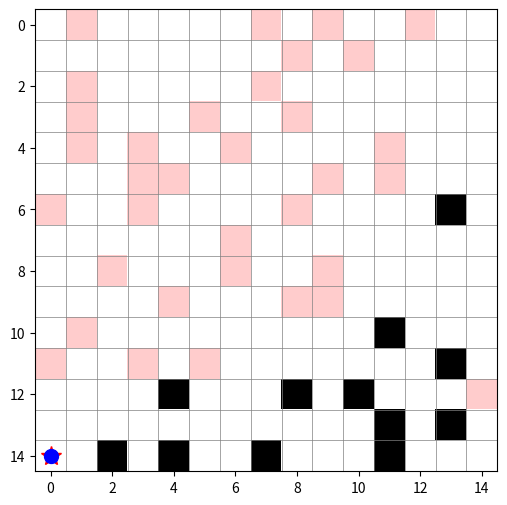

Here is the Python script that generated this plot:
import heapq
import random
import numpy as np
import matplotlib.pyplot as plt
from matplotlib import colors

# --- A* Search Logic (Same as before) ---

class Node:
    def __init__(self, x, y, parent=None):
        self.x = x
        self.y = y
        self.parent = parent
        self.g = 0
        self.h = 0
        self.f = 0

    def __lt__(self, other):
        return self.f < other.f

def heuristic(node, goal):
    return abs(node.x - goal.x) + abs(node.y - goal.y)

def get_neighbors(node, grid_size, known_obstacles):
    neighbors = []
    directions = [(0, -1), (0, 1), (-1, 0), (1, 0)]
    for dx, dy in directions:
        new_x, new_y = node.x + dx, node.y + dy
        if 0 <= new_x < grid_size and 0 <= new_y < grid_size:
            if (new_x, new_y) not in known_obstacles:
                neighbors.append(Node(new_x, new_y))
    return neighbors

def a_star_search(start_pos, goal_pos, grid_size, known_obstacles):
    start_node = Node(start_pos[0], start_pos[1])
    goal_node = Node(goal_pos[0], goal_pos[1])
    open_list = []
    closed_list = set()
    heapq.heappush(open_list, start_node)
    
    while open_list:
        current_node = heapq.heappop(open_list)
        if (current_node.x, current_node.y) == (goal_node.x, goal_node.y):
            path = []
            while current_node:
                path.append((current_node.x, current_node.y))
                current_node = current_node.parent
            return path[::-1]
        
        closed_list.add((current_node.x, current_node.y))
        
        for neighbor in get_neighbors(current_node, grid_size, known_obstacles):
            if (neighbor.x, neighbor.y) in closed_list: continue
            
            neighbor.g = current_node.g + 1
            neighbor.h = heuristic(neighbor, goal_node)
            neighbor.f = neighbor.g + neighbor.h
            neighbor.parent = current_node
            
            existing = next((n for n in open_list if n.x == neighbor.x and n.y == neighbor.y), None)
            if existing and existing.g <= neighbor.g: continue
            heapq.heappush(open_list, neighbor)
    return None

# --- Visualization & Environment ---

class VisualEnvironment:
    def __init__(self, size=15, obstacle_prob=0.3):
        self.size = size
        self.agent_pos = (14, 3)
        self.goal_pos = (0, 14)
        self.true_obstacles = set()
        self.known_obstacles = set()
        
        # Generate random obstacles
        for _ in range(int(size * size * obstacle_prob)):
            ox, oy = random.randint(0, size-1), random.randint(0, size-1)
            if (ox, oy) != self.agent_pos and (ox, oy) != self.goal_pos:
                self.true_obstacles.add((ox, oy))

        # Setup Plot
        self.fig, self.ax = plt.subplots(figsize=(6, 6))
        self.ax.set_title("Red: Unknown Wall | Black: Known Wall | Green: Path")
        plt.ion() # Interactive mode on

    def sense(self):
        # Reveal obstacles only when adjacent
        x, y = self.agent_pos
        for dx, dy in [(0, 1), (0, -1), (1, 0), (-1, 0)]:
            nx, ny = x + dx, y + dy
            if (nx, ny) in self.true_obstacles:
                self.known_obstacles.add((nx, ny))

    def update_plot(self, current_path):
        self.ax.clear()
        
        # Create a grid for visualization
        # 0 = Empty, 1 = Unknown Obstacle, 2 = Known Obstacle
        grid_data = np.zeros((self.size, self.size))
        
        # Fill grid data
        for obs in self.true_obstacles:
            grid_data[obs[1], obs[0]] = 1 # Red (Hidden)
        for obs in self.known_obstacles:
            grid_data[obs[1], obs[0]] = 2 # Black (Discovered)
            
        # Define Color Map: White, Red (faint), Black
        cmap = colors.ListedColormap(['white', '#ffcccc', 'black'])
        bounds = [0, 0.5, 1.5, 2.5]
        norm = colors.BoundaryNorm(bounds, cmap.N)
        
        # Draw Grid
        self.ax.imshow(grid_data, cmap=cmap, norm=norm, origin='upper')
        
        # Draw Grid Lines
        self.ax.set_xticks(np.arange(-.5, self.size, 1), minor=True)
        self.ax.set_yticks(np.arange(-.5, self.size, 1), minor=True)
        self.ax.grid(which='minor', color='gray', linestyle='-', linewidth=0.5)
        self.ax.tick_params(which='minor', size=0)

        # Draw Path (Green Line)
        if current_path:
            px = [p[0] for p in current_path]
            py = [p[1] for p in current_path]
            self.ax.plot(px, py, color='green', linewidth=2, alpha=0.7, label='Planned Path')

        # Draw Start, Goal, Agent
        self.ax.plot(self.goal_pos[0], self.goal_pos[1], 'r*', markersize=15, label='Goal') # Red Star
        self.ax.plot(self.agent_pos[0], self.agent_pos[1], 'bo', markersize=10, label='Agent') # Blue Dot

        plt.pause(0.2) # Pause to create animation frame

    def move(self, next_pos):
        if next_pos in self.true_obstacles:
            print("CRASH!")
            return False
        self.agent_pos = next_pos
        return True

# --- Main Loop ---

def run_visual_simulation():
    env = VisualEnvironment(size=15, obstacle_prob=0.25)
    
    print("Simulation Started. Check the popup window.")
    
    while env.agent_pos != env.goal_pos:
        # 1. Sense
        env.sense()
        
        # 2. Plan
        path = a_star_search(env.agent_pos, env.goal_pos, env.size, env.known_obstacles)
        
        # 3. Visualize
        env.update_plot(path)
        
        if not path or len(path) < 2:
            print("No path found!")
            break
            
        # 4. Act
        next_step = path[1]
        env.move(next_step)

    # Final frame
    env.update_plot([])
    print("Goal Reached!")
    plt.ioff() # Turn off interactive mode
    plt.show() # Keep window open

if __name__ == "__main__":
    run_visual_simulation()
